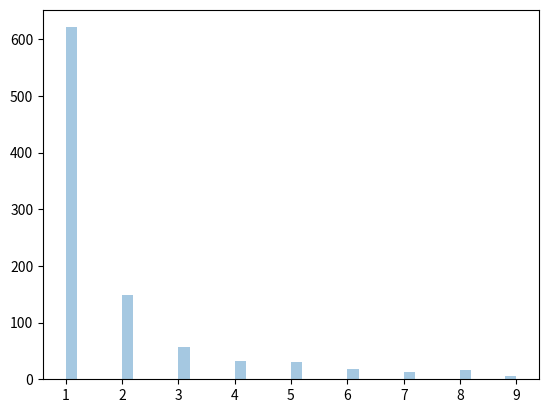

The matplotlib source for this figure:
from numpy import random
import matplotlib.pyplot as plt
import seaborn as sns

print(random.zipf(a=2,size=(2,3)))

x=random.zipf(a=2,size=1000)
sns.distplot(x[x<10],kde=False)
plt.show()
